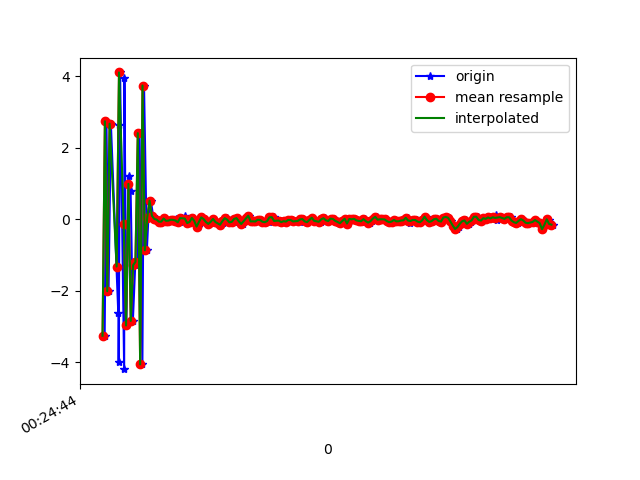

The data file committed next to this chart (first rows):
1618187084798, 882747750674255, -3.2526188, -0.7471993, -7.98796
1618187084813, 882747769905025, 2.747, 0.5905, 8.767
1618187084831, 882747789135795, -2.008, -0.6853, -9.009
1618187084851, 882747808366565, 2.68, 0.4631, 8.923
1618187084914, 882747827597335, -2.623, -0.5746, -8.464
1618187084916, 882747846828105, 2.647, 0.8064, 7.187
1618187084917, 882747866058875, -3.975, -0.9117, -5.626
1618187084929, 882747885289645, 4.112, 0.8756, 2.754
1618187084964, 882747904520415, -4.188, -0.8903, 0.003573
1618187084966, 882747923751185, 3.959, 0.7142, -3.568
1618187084982, 882747942981955, -2.967, -0.3596, 6.437
1618187085004, 882747962212725, 1.21, 0.1356, -8.896
1618187085019, 882747981443495, 0.7819, 0.4486, 9.359
1618187085038, 882748000674265, -2.839, -0.5593, -8.168
1618187085058, 882748019905035, -1.279, -0.06845, 8.789
1618187085076, 882748039135805, -1.185, -0.2731, -9.2
1618187085095, 882748058366575, 2.413, 0.599, 7.655
1618187085119, 882748077597345, -4.056, -0.9, -3.541
1618187085133, 882748096828115, 3.746, 0.8086, -1.584
1618187085157, 882748116058885, -0.8626, -0.221, 6.691
1618187085170, 882748135289655, 0.04925, -0.1416, 2.264
1618187085191, 882748154520425, 0.5248, 0.1311, 0.7957
1618187085210, 882748173751195, 0.1036, 0.03917, 0.1717
1618187085231, 882748192981965, 0.01473, -0.02716, -0.01848
1618187085249, 882748212212735, -0.005039, -0.02033, -0.09883
1618187085269, 882748231443505, -0.06292, -0.0356, -0.112
1618187085286, 882748250674275, -0.0611, -0.0507, -0.05039
1618187085305, 882748269905045, 0.02658, -0.06484, -0.02707
1618187085324, 882748289135815, -0.03821, 0.002748, -0.09588
1618187085343, 882748308366585, -0.03328, 0.05047, -0.1467
1618187085362, 882748327597355, -0.007348, -0.04631, -0.06899
1618187085383, 882748346828125, -0.01264, -0.08534, -0.04415
1618187085403, 882748366058895, 0.01094, -0.07675, -0.04915
1618187085419, 882748385289665, -0.07254, -0.05085, -0.1725
1618187085438, 882748404520435, -0.07962, -0.07029, -0.07187
1618187085457, 882748423751205, 0.03711, -0.09013, -0.03844
1618187085480, 882748442981975, 0.08424, -0.001345, -0.09565
1618187085495, 882748462212745, -0.03431, -0.04722, -0.1106
1618187085514, 882748481443515, -0.1005, -0.05873, -0.1238
1618187085533, 882748500674285, -0.0714, -0.05736, -0.02727
1618187085552, 882748519905055, 0.04156, -0.0107, 0.005013
1618187085570, 882748539135825, -0.03868, 0.0412, -0.01455
1618187085590, 882748558366595, -0.1995, 0.0689, -0.08988
1618187085610, 882748577597365, -0.07117, -0.002427, -0.001594
1618187085630, 882748596828135, 0.05719, 0.06496, -0.02266
1618187085649, 882748616058905, 0.008347, 0.01739, 0.05951
1618187085668, 882748635289675, -0.0731, 0.06066, -0.06026
1618187085686, 882748654520445, -0.125, 0.1252, -0.07117
1618187085705, 882748673751215, -0.06675, 0.1346, -0.05344
1618187085722, 882748692981985, 0.01484, 0.06936, -0.07492
1618187085743, 882748712212755, -0.07119, 0.02353, -0.09343
1618187085762, 882748731443525, -0.1111, 0.03545, -0.08865
1618187085781, 882748750674295, -0.1479, 0.08134, -0.1101
1618187085801, 882748769905065, -0.09147, 0.07953, -0.08667
1618187085819, 882748789135835, -0.001828, 0.05483, -0.1051
1618187085838, 882748808366605, 0.03502, 0.06652, -0.07756
1618187085857, 882748827597375, -0.005128, -0.006722, -0.1166
1618187085874, 882748846828145, -0.08347, -0.01821, -0.07796
1618187085896, 882748866058915, -0.06573, 0.03395, -0.09409
1618187085913, 882748885289685, 0.01622, 0.0132, -0.08383
1618187085933, 882748904520455, 0.03597, 0.006775, -0.01306
... 139 more rows
